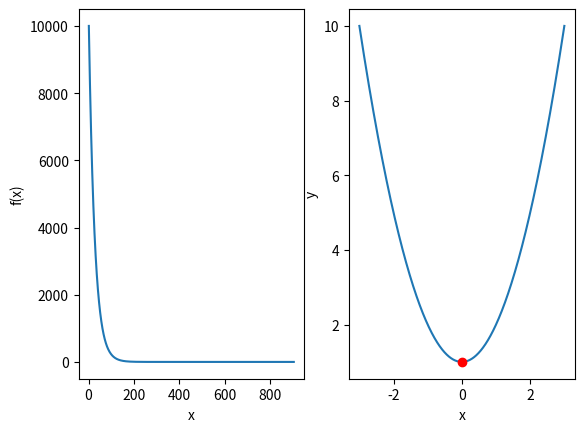

This chart was generated by the following Python code:
""" A ideia e fazer o gradiente para 2x^3 + 3x^2 + 2 """

# [redacted]


import matplotlib.pyplot as plt
from numpy import linspace

#teta_jota = teta_jota - alpha  * termo de derivacao --> formula 

#logo a derivada para a funcao e 3*2x^2 + 2*3x + 3 = 6x^2 + 6x (flutua muita casa nao da)

teta_jota = 100
alpha = 0.0095                   #alpha's para teste = 1.0, 0.15 0.025 0.0025
#iterations = 1000
casas_decimais = 7

it = []
y = []

def grad_(it, y_v):
    global casas_decimais, teta_jota, alpha

    iterator = 0
    new_teta_jota = teta_jota
    old_teta_jota = teta_jota -1        #diferente pra entra no while
   
    #for i in range (iterations):
    while new_teta_jota != old_teta_jota:

        # f(x) e sua derivada -> onde é x substitui por 'new_teta_jota'
        f_x = round(new_teta_jota**2 + 1, casas_decimais)
        derivada = 2*new_teta_jota

        old_teta_jota = new_teta_jota
        new_teta_jota = round(new_teta_jota - alpha * derivada, casas_decimais)
        print('x: ', new_teta_jota, 'f(x): ', f_x, 'x$: ', old_teta_jota) 


        y_v.append(f_x)
        it.append(iterator+1)

        iterator += 1

        if iterator == 1000:
            print('\n--> NAO CONVERGIU EM 1000 TENTATIVAS!')
            break

    return iterator


iterations = grad_(it, y)

plt.subplot(1, 2, 1)
plt.plot(it, y)
plt.xlabel('x')
plt.ylabel('f(x)')

X = linspace(-3,3,iterations)
Y = X**2 + 1
plt.subplot(1,2,2)
plt.plot(X,Y,0.0,1.0,'ro')
plt.xlabel('x')
plt.ylabel('y')
plt.show()



#(((6*x) ** 2) + (6*x) + 3)
"""     SERIA EQUIVALENTE 
        f_x = round((((2*new_teta_jota) **3) + ((3*new_teta_jota) ** 2) + 3), 4)
        derivada = round((((6*new_teta_jota) **2) + (6*new_teta_jota)), 4) """
